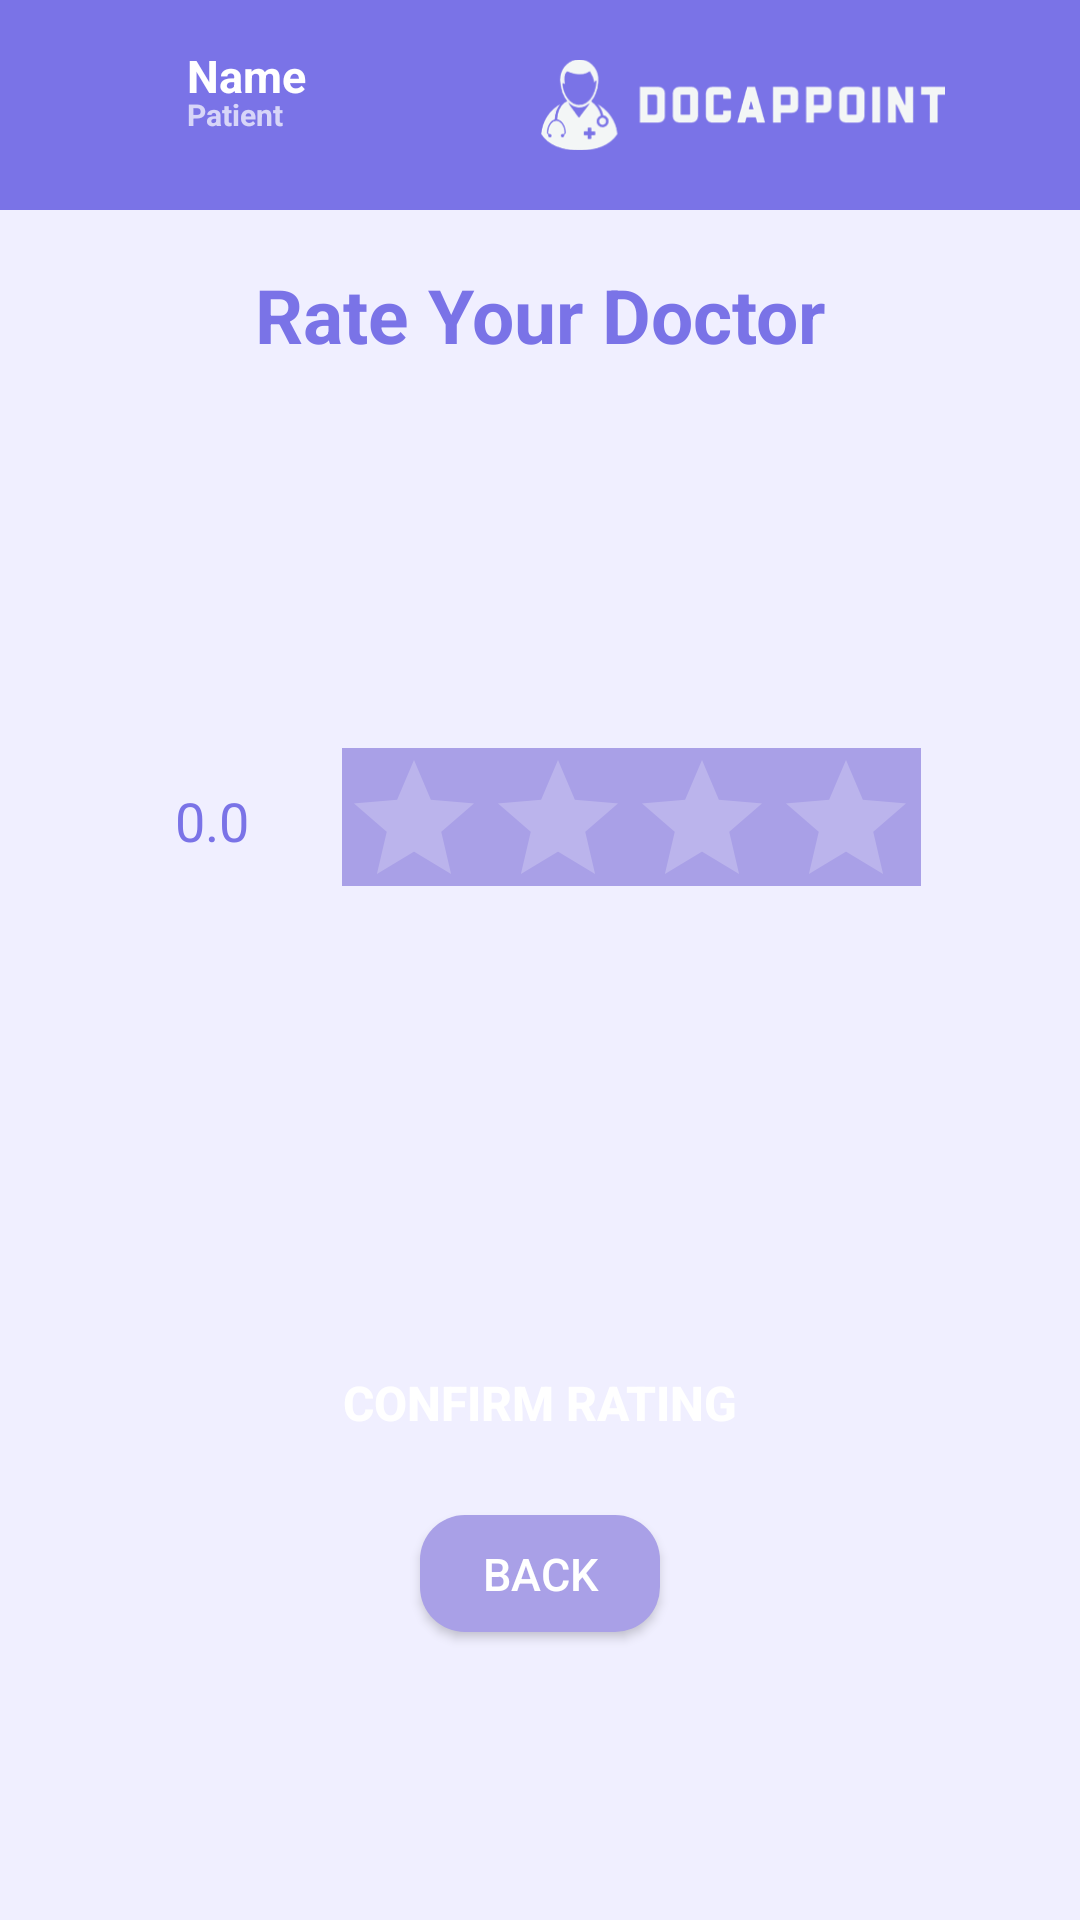

Layout XML and referenced resources for this Android screen:
<!-- AndroidManifest.xml: application theme Theme.DocAppoint -->
<!-- res/layout/activity_patient_rate_doctor.xml -->
<?xml version="1.0" encoding="utf-8"?>
<androidx.constraintlayout.widget.ConstraintLayout xmlns:android="http://schemas.android.com/apk/res/android"
    xmlns:app="http://schemas.android.com/apk/res-auto"
    xmlns:tools="http://schemas.android.com/tools"
    android:layout_width="match_parent"
    android:layout_height="match_parent"
    android:background="#F0EFFF"
    >

    <TextView
        android:id="@+id/header"
        android:layout_width="match_parent"
        android:layout_height="70dp"
        android:layout_marginStart="0dp"
        android:layout_marginTop="0dp"
        android:background="@drawable/header"
        app:layout_constraintStart_toStartOf="parent"
        app:layout_constraintTop_toTopOf="parent"
        app:layout_constraintEnd_toEndOf="parent"
        app:layout_constraintHorizontal_bias="0.0" />

    <TextView
        android:id="@+id/patientName"
        android:layout_width="wrap_content"
        android:layout_height="wrap_content"
        android:text="Name"
        android:textColor="@color/white"
        android:textSize="15dp"
        android:textStyle="bold"
        app:layout_constraintBottom_toBottomOf="parent"
        app:layout_constraintEnd_toEndOf="parent"
        app:layout_constraintHorizontal_bias="0.195"
        app:layout_constraintStart_toStartOf="parent"
        app:layout_constraintTop_toTopOf="parent"
        app:layout_constraintVertical_bias="0.024"
        tools:ignore="MissingConstraints" />

    <TextView
        android:id="@+id/patientTitle"
        android:layout_width="wrap_content"
        android:layout_height="wrap_content"
        android:text="Patient"
        android:textSize="10dp"
        android:textStyle="bold"
        app:layout_constraintBottom_toBottomOf="parent"
        app:layout_constraintEnd_toEndOf="parent"
        app:layout_constraintHorizontal_bias="0.19"
        app:layout_constraintStart_toStartOf="parent"
        app:layout_constraintTop_toTopOf="parent"
        app:layout_constraintVertical_bias="0.05" />

    <ImageView
        android:id="@+id/patientProfilePic"
        android:layout_width="42dp"
        android:layout_height="40dp"
        android:background="@drawable/profilepicture"
        app:layout_constraintBottom_toBottomOf="parent"
        app:layout_constraintEnd_toEndOf="parent"
        app:layout_constraintHorizontal_bias="0.05"
        app:layout_constraintStart_toStartOf="parent"
        app:layout_constraintTop_toTopOf="parent"
        app:layout_constraintVertical_bias="0.021"
        />

    <ImageView
        android:id="@+id/docAppointLogo"
        android:layout_width="135dp"
        android:layout_height="70dp"
        android:src="@drawable/whitelogo"
        app:layout_constraintBottom_toBottomOf="parent"
        app:layout_constraintEnd_toEndOf="parent"
        app:layout_constraintHorizontal_bias="0.8"
        app:layout_constraintStart_toStartOf="parent"
        app:layout_constraintTop_toTopOf="parent"
        app:layout_constraintVertical_bias="0"
        app:srcCompat="@drawable/account"
        />

    <TextView
        android:id="@+id/yourPastAppointments"
        android:layout_width="wrap_content"
        android:layout_height="wrap_content"
        android:text="Rate Your Doctor"
        android:textColor="@color/main"
        android:textSize="25dp"
        android:textStyle="bold"
        app:layout_constraintBottom_toBottomOf="parent"
        app:layout_constraintEnd_toEndOf="parent"
        app:layout_constraintHorizontal_bias="0.5"
        app:layout_constraintStart_toStartOf="parent"
        app:layout_constraintTop_toTopOf="parent"
        app:layout_constraintVertical_bias="0.145" />

    <Button
        android:id="@+id/patientConfirmRatingButton"
        style="@style/AllButtons"
        android:text="Confirm Rating"
        android:textStyle="bold"
        app:layout_constraintBottom_toBottomOf="parent"
        app:layout_constraintEnd_toEndOf="parent"
        app:layout_constraintHorizontal_bias="0.5"
        app:layout_constraintStart_toStartOf="parent"
        app:layout_constraintTop_toTopOf="parent"
        app:layout_constraintVertical_bias="0.75" />

    <Button
        android:id="@+id/patientRatingBackButton"
        style="@style/backButton"
        android:layout_width="80dp"
        android:layout_height="39dp"
        app:layout_constraintBottom_toBottomOf="parent"
        app:layout_constraintEnd_toEndOf="parent"
        app:layout_constraintHorizontal_bias="0.5"
        app:layout_constraintStart_toStartOf="parent"
        app:layout_constraintTop_toTopOf="parent"
        app:layout_constraintVertical_bias="0.84" />

    <RatingBar
        android:id="@+id/patientRatingBar"
        android:layout_width="193dp"
        android:layout_height="46dp"
        android:background="@color/intermediate_purple"
        android:max="4"
        android:numStars="4"
        android:progressTint="#FFC107"
        android:rating="0"
        android:stepSize="0.5"
        app:layout_constraintBottom_toBottomOf="parent"
        app:layout_constraintEnd_toEndOf="parent"
        app:layout_constraintHorizontal_bias="0.683"
        app:layout_constraintStart_toStartOf="parent"
        app:layout_constraintTop_toTopOf="parent"
        app:layout_constraintVertical_bias="0.42" />

    <EditText
        android:id="@+id/patientRatingNum"
        android:layout_width="47dp"
        android:layout_height="44dp"
        android:background="@drawable/rounded_text_box"
        android:ems="10"
        android:inputType="number|numberDecimal"
        android:text="0.0"
        android:textAlignment="center"
        android:textColor="@color/main"
        app:layout_constraintBottom_toBottomOf="parent"
        app:layout_constraintEnd_toStartOf="@+id/patientRatingBar"
        app:layout_constraintHorizontal_bias="0.705"
        app:layout_constraintStart_toStartOf="parent"
        app:layout_constraintTop_toTopOf="parent"
        app:layout_constraintVertical_bias="0.422" />

</androidx.constraintlayout.widget.ConstraintLayout>
<!-- resources referenced by this layout -->
<resources>
  <color name="intermediate_purple">#A9A0E7</color>
  <color name="main">#7A73E7</color>
  <color name="white">#FFFFFFFF</color>
  <!-- drawable account: png bitmap (drawable, 22170 bytes) -->
  <!-- drawable header (drawable) -->
  <?xml version="1.0" encoding="utf-8"?>
  <shape xmlns:android="http://schemas.android.com/apk/res/android">
      <corners android:radius="0dp" />
      <solid android:color="@color/main" />
  </shape>
  <!-- drawable whitelogo: png bitmap (drawable, 16779 bytes) -->
  <style name="AllButtons">
  
          <item name="android:textSize">16sp</item> 
          <item name="android:textColor">@color/white</item> 
          <item name="android:layout_height">50dp</item>
          <item name="android:paddingLeft">20dp</item>
          <item name="android:paddingRight">20dp</item>
          <item name="android:background">@drawable/rounded_button</item>
          <item name="android:layout_width">wrap_content</item>
  
      </style>
  <style name="backButton">
          <item name="android:layout_width">wrap_content</item>
          <item name="android:layout_height">wrap_content</item>
          <item name="android:background">@drawable/rounded_back_button</item>
          <item name="android:text">back</item>
          <item name="android:textColor">@color/white</item>
          <item name="android:textSize">15sp</item>
  
      </style>
  <style name="Theme.DocAppoint" parent="Theme.AppCompat.NoActionBar">
  
      </style>
  <!-- drawable rounded_button (drawable) -->
  <?xml version="1.0" encoding="utf-8"?>
  <selector xmlns:android="http://schemas.android.com/apk/res/android">
      <shape xmlns:android="http://schemas.android.com/apk/res/android">
          <corners android:radius="8dp" />
          <solid android:color="@color/main" />
      </shape>
  </selector>
  <!-- drawable rounded_back_button (drawable) -->
  <?xml version="1.0" encoding="utf-8"?>
  <shape xmlns:android="http://schemas.android.com/apk/res/android">
      <corners android:radius="15dp" />
      <solid android:color="@color/intermediate_purple" />
  </shape>
</resources>
